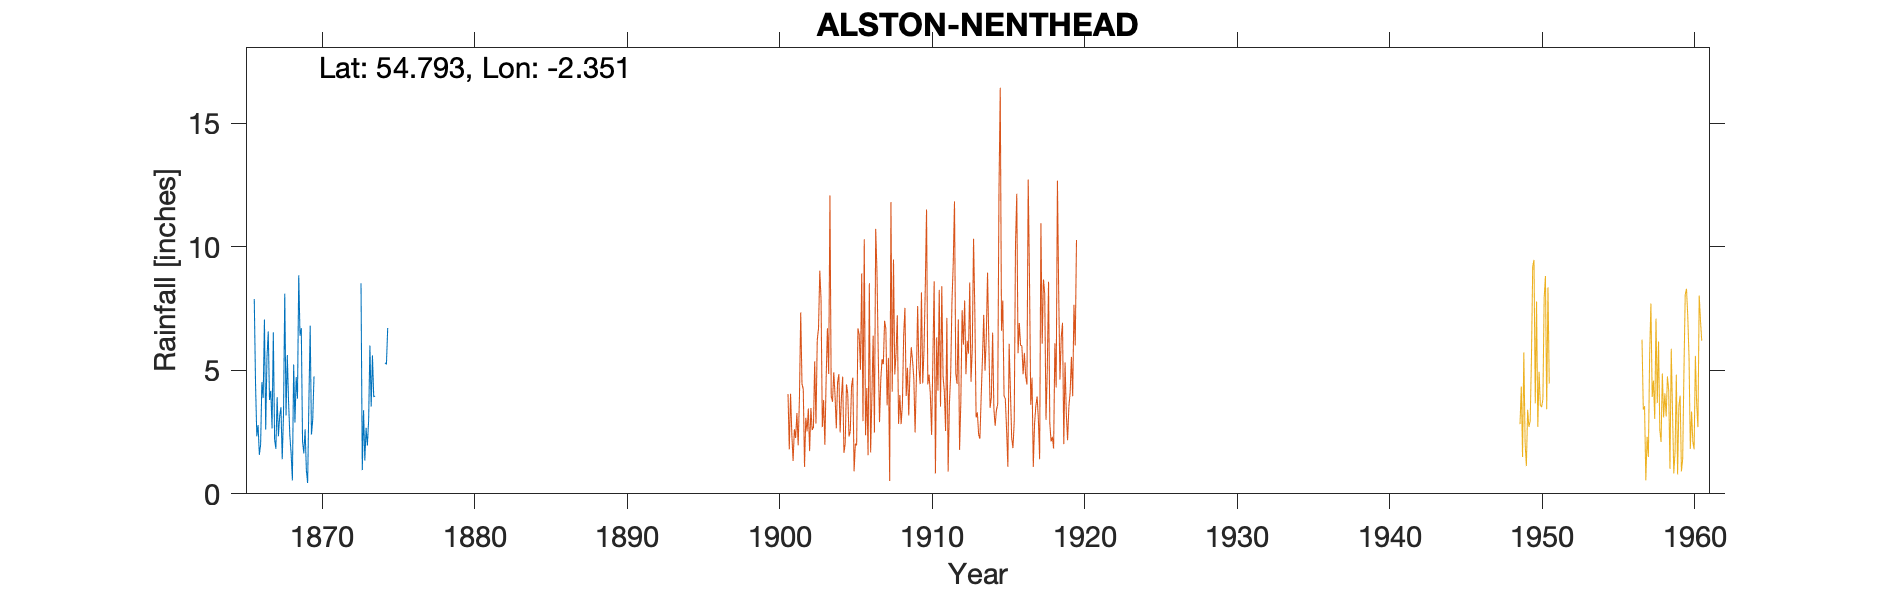

The table this chart was drawn from, first rows:
ALSTON NENTHEAD, , , , , , , , , , , , , , , , , , , , 
Grid ref, NY775442, Long, -2.351, Lat, 54.79, Elevation, 1416, ft, , , , , , , , , , , , 
Station no, RR1788, , , , , , , , , , , , , , , , , , , 
, 1860, 1861, 1862, 1863, 1864, 1865, 1866, 1867, 1868, 1869, 1870, 1871, 1872, 1873, 1874, 1875, 1876, 1877, 1878, 1879
January, , , , , , , 7.88, 3.8, 8.1, 6.4, , , , 8.52, , , , , , 
February, , , , , , , 4.45, 4.17, 3.17, 6.7, , , , 0.96, , , , , , 
March, , , , , , , 2.33, 2.65, 5.61, 2.12, , , , 3.38, , , , , , 
April, , , , , , , 2.78, 6.53, 3.72, 1.64, , , , 1.35, , , , , , 
May, , , , , , , 1.58, 2.2, 2.36, 2.61, , , , 2.67, , , , , , 
June, , , , , , , 1.99, 1.82, 1.64, 0.95, , , , 1.95, , , , , , 
July, , , , , , , 4.52, 3.91, 0.54, 0.44, , , , 2.97, , , , , , 
August, , , , , , , 3.88, 2.33, 5.23, 3.77, , , , 6, 5.3, , , , , 
September, , , , , , , 7.05, 3.15, 2.88, 6.8, , , , 3.53, 5.24, , , , , 
October, , , , , , , 2.6, 3.5, 4.72, 2.4, , , , 5.6, 6.71, , , , , 
November, , , , , , , 5.52, 1.4, 3.85, 3, , , , 3.92, , , , , , 
December, , , , , , , 6.57, 3.2, 8.84, 4.75, , , , 3.96, , , , , , 
Total, , , , , , , 51.15, 38.66, 50.66, 41.58, , , , 44.81, , , , , , 
